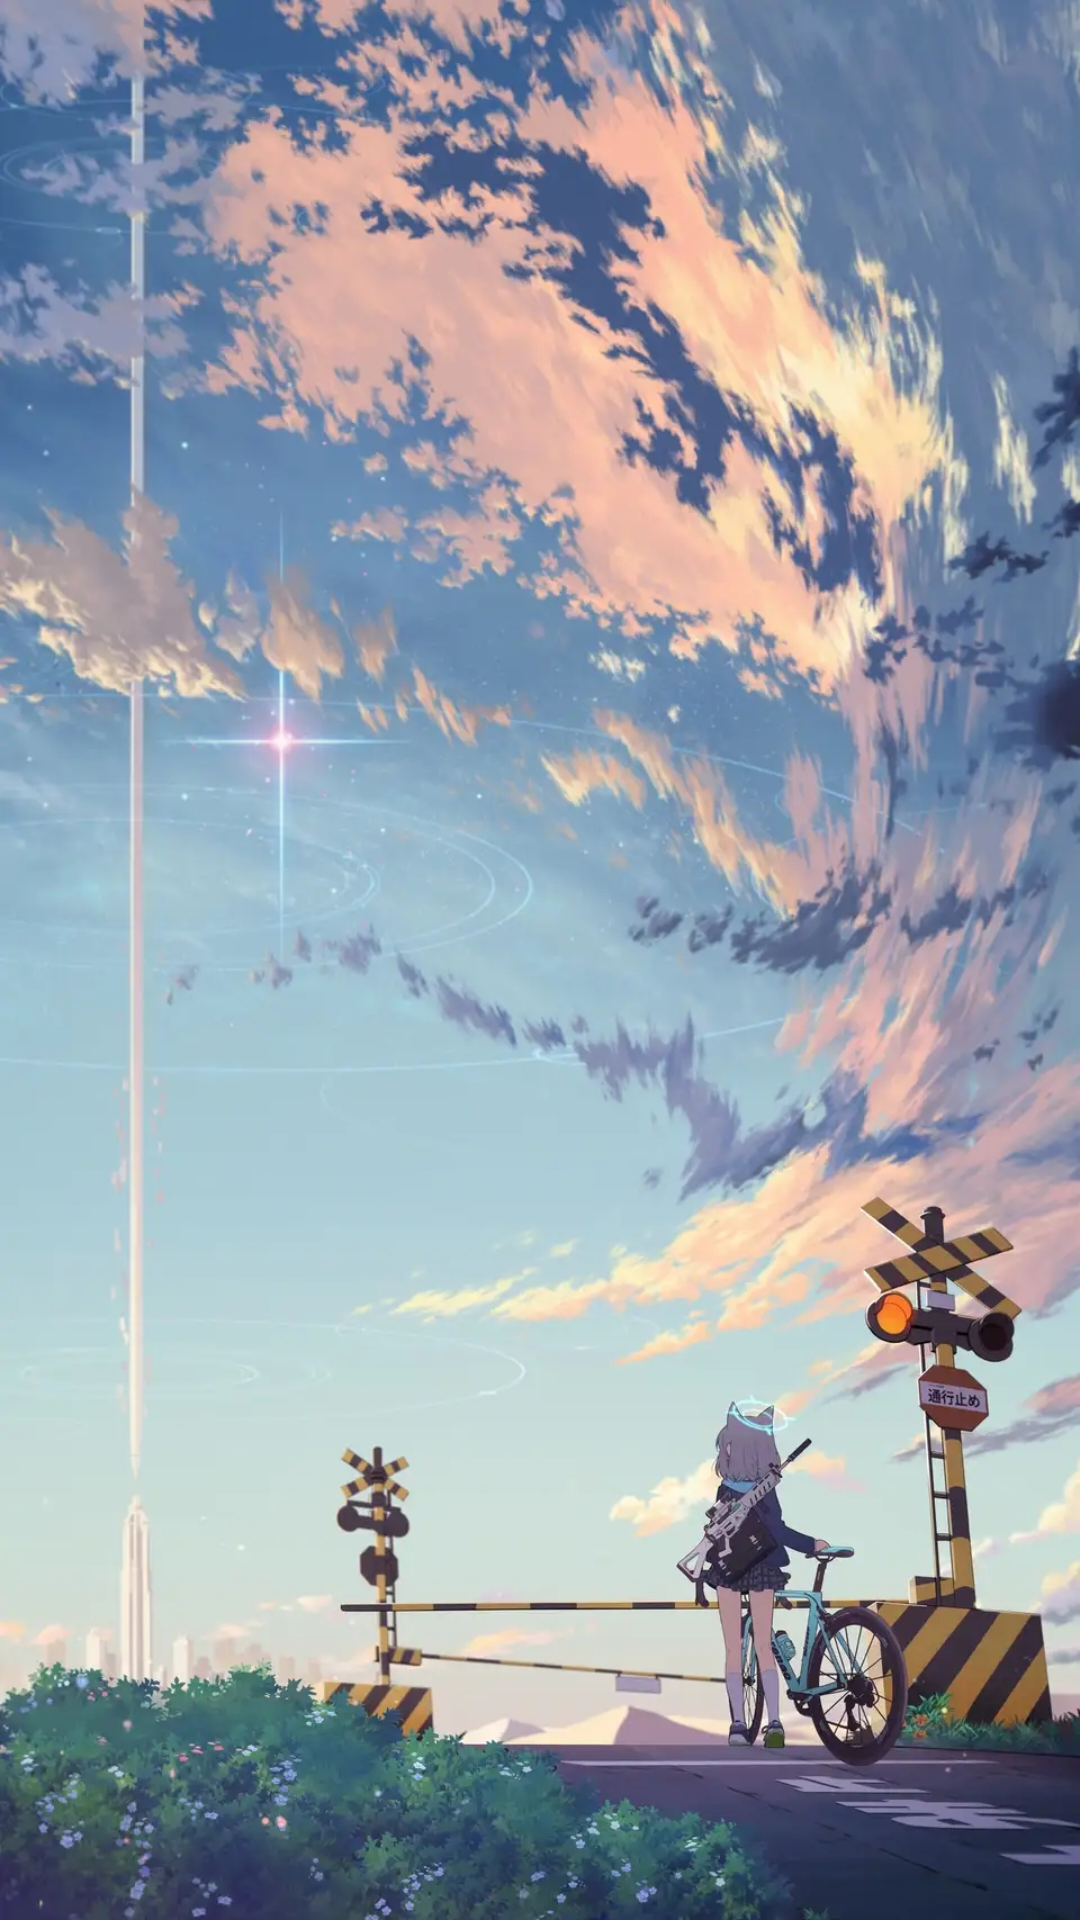

Write the Android layout XML for this screen, with the resource values it uses.
<!-- AndroidManifest.xml: application theme Theme.ClockAppliction -->
<!-- res/layout/activity_a1.xml -->
<?xml version="1.0" encoding="utf-8"?>
<RelativeLayout xmlns:android="http://schemas.android.com/apk/res/android"
    xmlns:app="http://schemas.android.com/apk/res-auto"
    xmlns:tools="http://schemas.android.com/tools"
    android:layout_width="match_parent"
    android:layout_height="match_parent"
    android:orientation="vertical"
    tools:context=".A1Activity"
    android:background="@mipmap/pic_bg1">

    <androidx.recyclerview.widget.RecyclerView
        android:layout_width="match_parent"
        android:layout_height="match_parent"
        android:id="@+id/a1_RecycleView"
        android:layout_marginBottom="20dp"/>
</RelativeLayout>
<!-- resources referenced by this layout -->
<resources>
  <!-- mipmap pic_bg1: jpg bitmap (mipmap-xxxhdpi, 763335 bytes) -->
  <style name="Theme.ClockAppliction" parent="Theme.MaterialComponents.DayNight.DarkActionBar">
          
          <item name="colorPrimary">@color/purple_500</item>
          <item name="colorPrimaryVariant">@color/purple_700</item>
          <item name="colorOnPrimary">@color/white</item>
          
          <item name="colorSecondary">@color/teal_200</item>
          <item name="colorSecondaryVariant">@color/teal_700</item>
          <item name="colorOnSecondary">@color/black</item>
          
          <item name="android:statusBarColor">?attr/colorPrimaryVariant</item>
          
      </style>
  <color name="purple_500">#1E90FF</color>
  <color name="purple_700">#FF3700B3</color>
  <color name="white">#FFFFFFFF</color>
  <color name="teal_200">#FF03DAC5</color>
  <color name="teal_700">#FF018786</color>
  <color name="black">#FF000000</color>
</resources>
